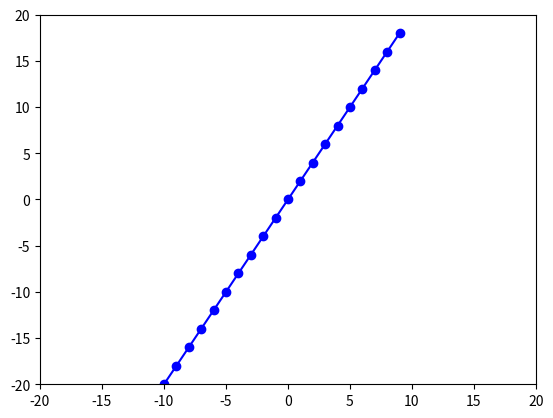

Reproduce this figure in Python.
import matplotlib.pyplot as plt

x = [x for x in range(-10, 10)]
y = [2*t for t in x]

plt.plot(x, y, color='blue', marker='o')
plt.axis([-20,20,-20,20])
plt.show()